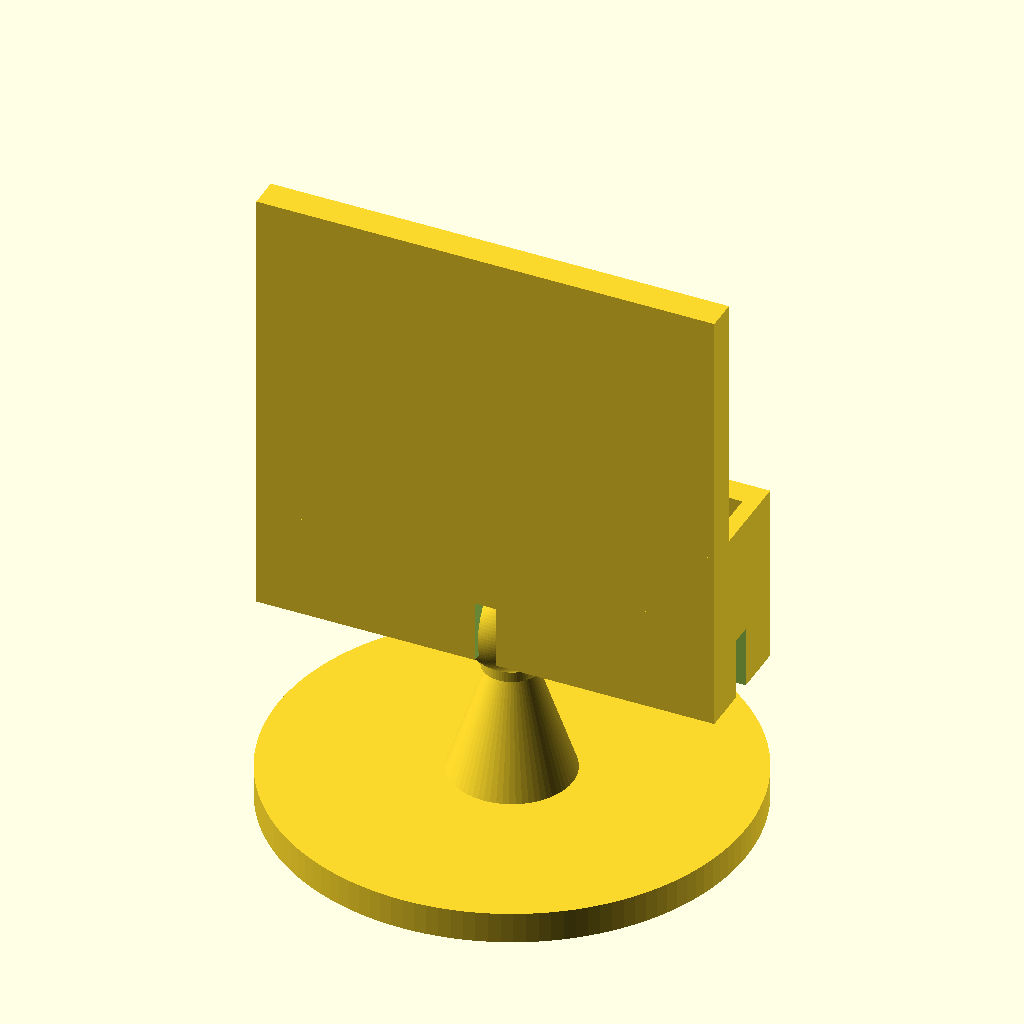
Cell 1: the model at its default parameters.
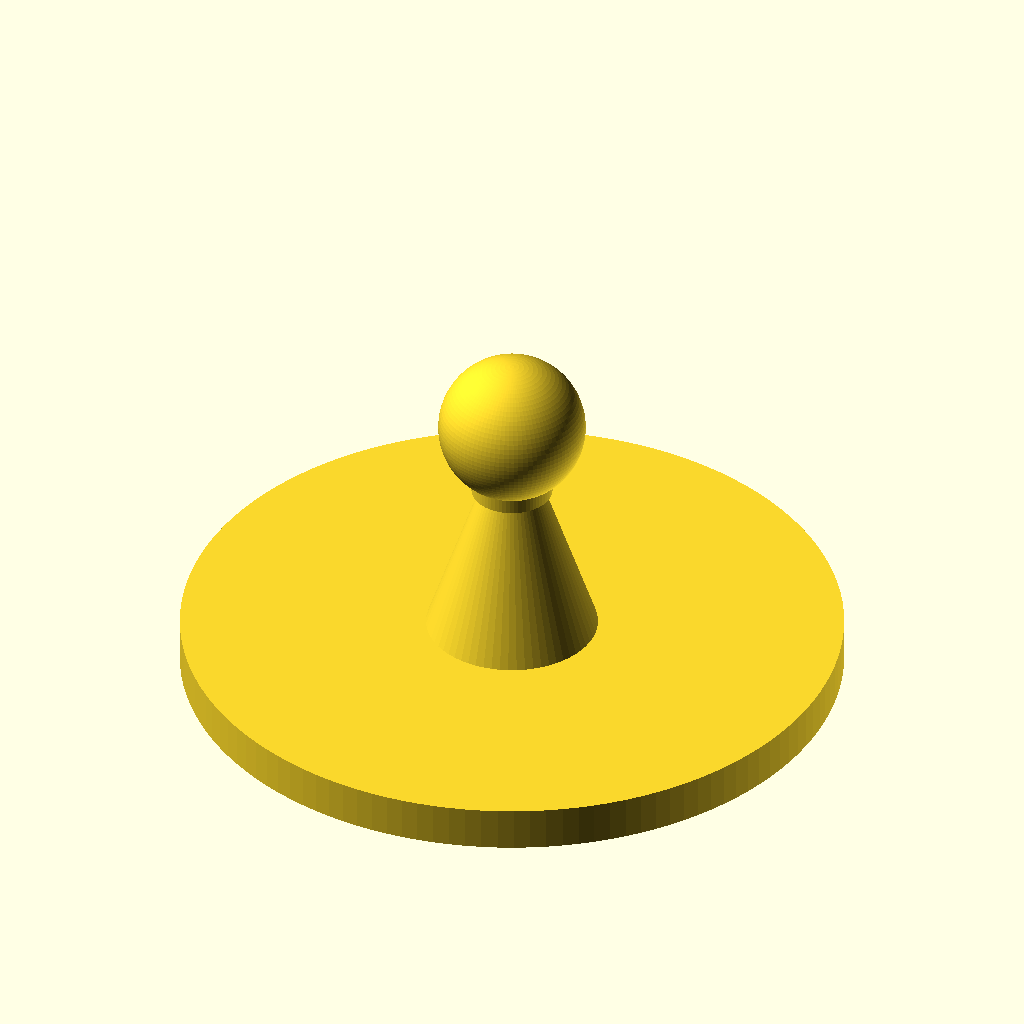
Cell 2 — part set to "base", the other parameters unchanged.
All cells are drawn from the same view direction (rotation 55°, 0°, 25°, orthographic, colour scheme Cornfield), but the view is re-fitted for each cell, so position and scale can differ between cells as well as the parameter.
The OpenSCAD source (results/stress/ball_joint/20261103T011514Z/verify/d6198fc221a4005c/src/model.scad):
// Phone stand on a ball joint — PLA, no supports, Bambu Lab A1 0.4mm
/* [Parts] */
part = "assembly"; // [assembly:Assembly, base:Base, holder:Holder]
cadverify_only = "";
module instance(name, part, unit = 1) {
    echo(cadverify_instance = [name, part, unit]);
    if (cadverify_only == "" || cadverify_only == name) children();
}

// ---------- parameters ----------
base_d = 90; base_r = 45; base_t = 6;
ball_d = 20; ball_r = 10; ball_cz = 38;
post_r_base = 12;
post_r_neck = 4.0;
post_r_top = 5.5;
post_top_z = ball_cz - sqrt(ball_r*ball_r - post_r_top*post_r_top); // 29.648
post_neck_z = post_top_z - 2; // collar 2mm

holder_W = 88; holder_x0 = -44; holder_x1 = 44;
holder_y0 = -11; holder_y1 = 12;
holder_back_y0 = -11; holder_back_y1 = -5;
holder_front_y0 = 7; holder_front_y1 = 12;
shelf_t = 20;
back_h = 65;
holder_H = shelf_t + back_h; // 85
socket_R = 10;
socket_ro = 9.5;
socket_cz = sqrt(socket_R*socket_R - socket_ro*socket_ro); // 3.122
slot_w = 4; slot_h = 12;

assembly_top = ball_cz - socket_cz + holder_H;

module base_part() {
    union() {
        cylinder(r = base_r, h = base_t, $fn = 128);
        translate([0,0,base_t-1])
            cylinder(r1 = post_r_base, r2 = post_r_neck, h = (post_neck_z+1)-(base_t-1), $fn = 64);
        translate([0,0,post_neck_z])
            cylinder(r = post_r_top, h = (post_top_z+2)-post_neck_z, $fn = 64);
        translate([0,0,ball_cz])
            sphere(r = ball_r, $fn = 96);
    }
}

module holder_part() {
    difference() {
        union() {
            // shelf block
            translate([holder_x0, holder_y0, 0])
                cube([holder_W, holder_y1-holder_y0, shelf_t]);
            // back plate
            translate([holder_x0, holder_back_y0, 0])
                cube([holder_W, holder_back_y1-holder_back_y0, holder_H]);
            // front lip (overlap 1mm)
            translate([holder_x0, holder_front_y0, shelf_t-1])
                cube([holder_W, holder_front_y1-holder_front_y0, 16]);
            // side walls (overlap 1mm)
            translate([holder_x0, holder_y0, shelf_t-1])
                cube([3, holder_y1-holder_y0, 16]);
            translate([holder_x1-3, holder_y0, shelf_t-1])
                cube([3, holder_y1-holder_y0, 16]);
        }
        // socket sphere
        translate([0, 0, socket_cz])
            sphere(r = socket_R, $fn = 96);
        // X slot (full width, open bottom+sides)
        translate([-45, -slot_w/2, -1])
            cube([90, slot_w, slot_h+1]);
        // Y slot (full depth, open bottom+sides)
        translate([-slot_w/2, -12, -1])
            cube([slot_w, 25, slot_h+1]);
    }
}

// ---------- specs ----------
if (part == "base") {
    echo(cadverify_spec = [
        ["bounds", [[-45, -45, 0], [45, 45, 48]]],
        ["bodies", 1],
        ["through_holes", 0],
        ["support_faces", [["base", "-z", 5000]]],
        ["overhangs_allowed", [["ball underside short lip", [[-11, -11, 28], [11, 11, 39]]]]],
        ["copies", 1],
        ["details", [
            ["base_plate", "material", [[-45, -45, 0], [45, 45, 6]], 0.7],
            ["ball", "material", [[-10, -10, 28], [10, 10, 48]], 0.4],
            ["post_core", "material", [[-2, -2, 10], [2, 2, 20]], 0.9],
            ["base_thickness", "thickness", [30, 0, -1], [0, 0, 1], 6],
            ["ball_dia", "thickness", [20, 0, 38], [-1, 0, 0], 20]
        ]]
    ]);
    base_part();
} else if (part == "holder") {
    echo(cadverify_spec = [
        ["bounds", [[-44, -11, 0], [44, 12, 85]]],
        ["bodies", 1],
        ["through_holes", 0],
        ["support_faces", [["bottom", "-z", 500]]],
        ["overhangs_allowed", [["socket and slots short bridges", [[-45, -12, -1], [45, 13, 14]]]]],
        ["copies", 1],
        ["details", [
            ["phone_slot", "void", [[-41, -5, 20], [41, 7, 35]], 0.9],
            ["socket_cavity", "void", [[-3, -3, 2], [3, 3, 8]], 0.9],
            ["snap_slot", "void", [[-30, -1, 1], [30, 1, 9]], 0.9],
            ["side_wall", "material", [[-43.5, -5, 25], [-41.5, 5, 30]], 0.9],
            ["back_wall", "thickness", [0, -12, 50], [0, 1, 0], 6],
            ["shelf_floor", "thickness", [30, 5, -1], [0, 0, 1], 20]
        ]]
    ]);
    holder_part();
} else if (part == "assembly") {
    echo(cadverify_spec = [
        ["bounds", [[-45, -45, 0], [45, 45, 119.88]]],
        ["support_faces", [["desk", "-z", 5000]]],
        ["motions", [
            ["tilt", ["holder"], "rotate", [0, 0, 38], [0, 1, 0], [-30, 30]],
            ["turn", ["holder"], "rotate", [0, 0, 38], [0, 0, 1], [0, 360]]
        ]],
        ["assembly_order", [
            [["base"], [0, 0, 0]],
            [["holder"], [0, 0, -1], ["flex", [["holder", "base", 1.0, "snap over ball"]]]]
        ]],
        ["held", ["holder"]]
    ]);
    instance("base", "base") base_part();
    instance("holder", "holder") translate([0, 0, ball_cz - socket_cz]) holder_part();
}
Customizer parameters (derived from the source; name, type, default, range or options):
part: string, default "assembly", options "assembly", "base", "holder"
cadverify_only: string, default ""
